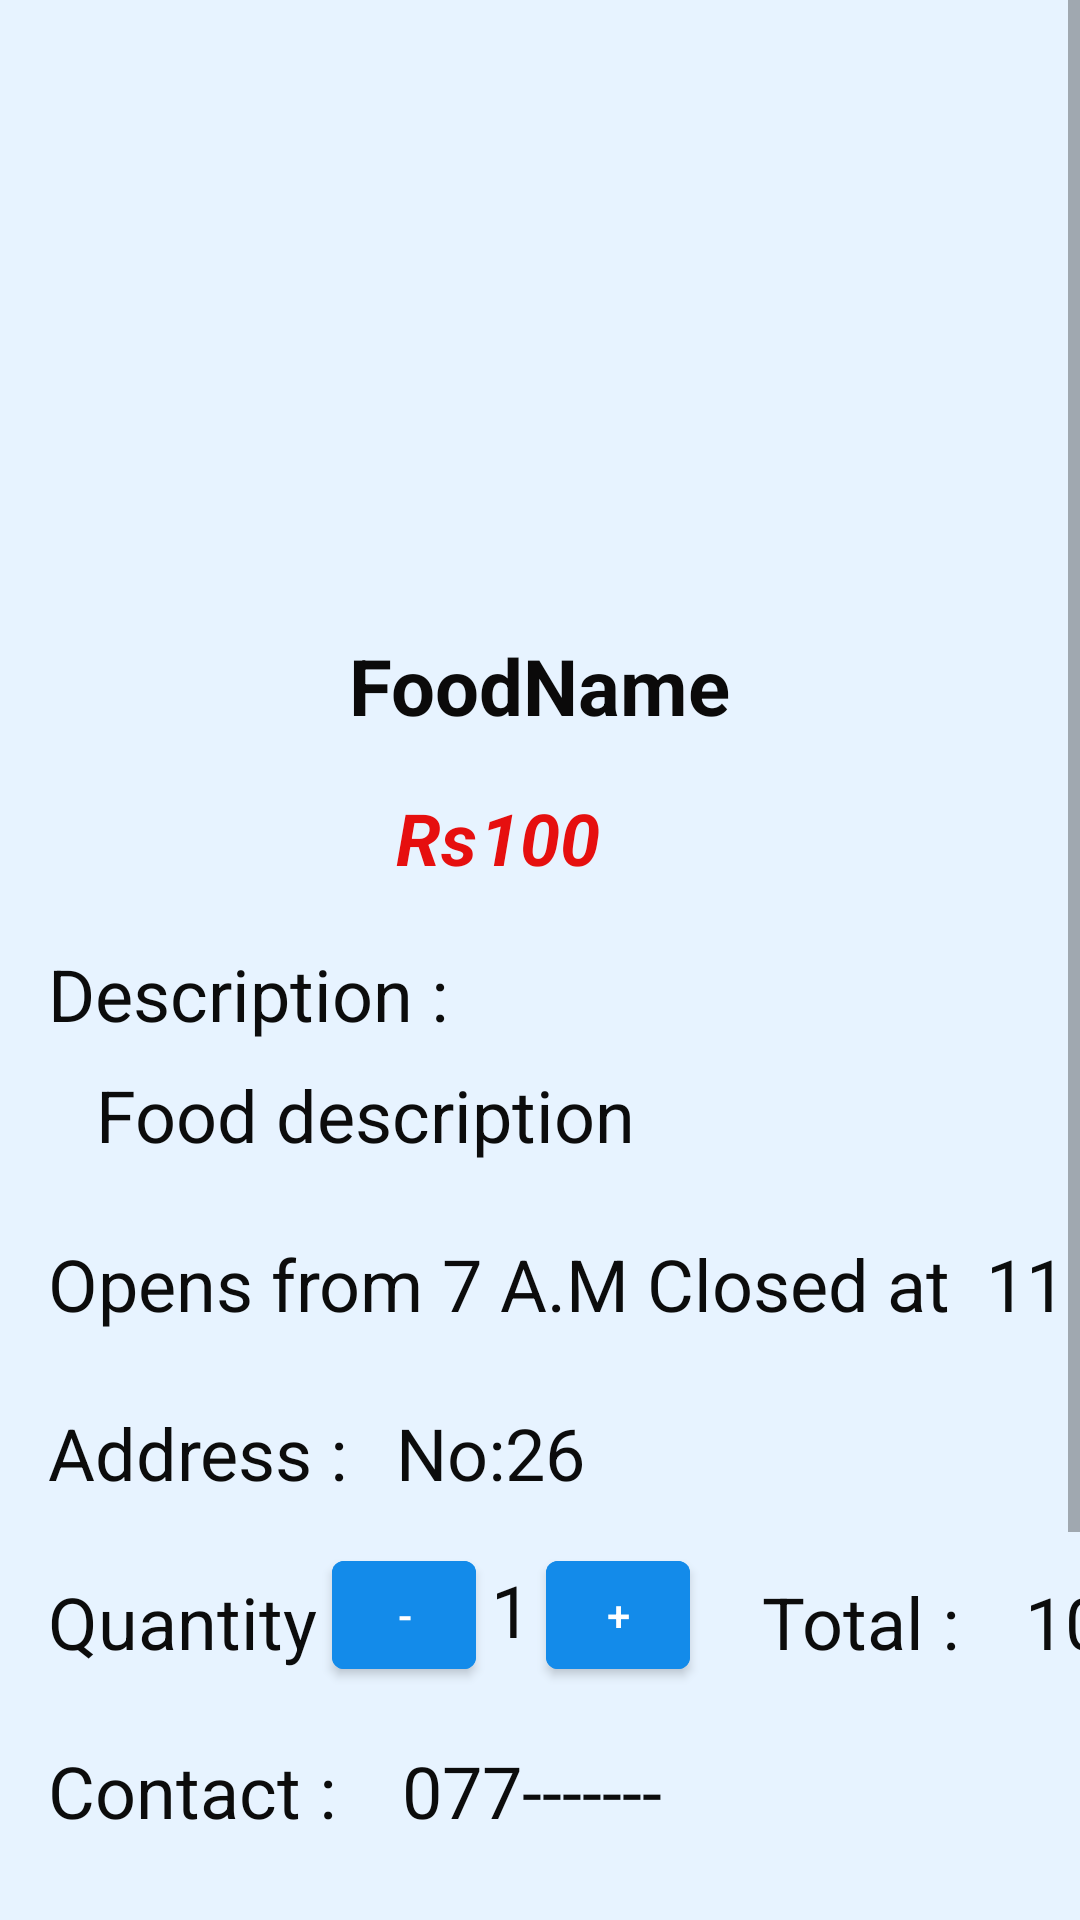

Android layout source for this screen:
<!-- AndroidManifest.xml: application theme Theme.Bodima -->
<!-- res/layout/activity_single_food.xml -->
<?xml version="1.0" encoding="utf-8"?>
<ScrollView xmlns:android="http://schemas.android.com/apk/res/android"
    xmlns:app="http://schemas.android.com/apk/res-auto"
    xmlns:tools="http://schemas.android.com/tools"
    android:layout_width="match_parent"
    android:layout_height="match_parent">

    <androidx.constraintlayout.widget.ConstraintLayout
        android:layout_width="match_parent"
        android:layout_height="match_parent"
        android:background="@color/Background"
        tools:context=".activities.SingleFood">

        <ImageView
            android:id="@+id/singlefoodimage"
            android:layout_width="match_parent"
            android:layout_height="187dp"
            android:scaleType="centerCrop"
            app:layout_constraintEnd_toEndOf="parent"
            app:layout_constraintStart_toStartOf="parent"
            app:layout_constraintTop_toTopOf="parent" />

        <TextView
            android:id="@+id/singlefoodAddress"
            android:layout_width="wrap_content"
            android:layout_height="wrap_content"
            android:layout_marginStart="16dp"
            android:layout_marginTop="24dp"
            android:text="Address :"
            android:textColor="#0C0C0C"
            android:textSize="24sp"
            app:layout_constraintStart_toStartOf="parent"
            app:layout_constraintTop_toBottomOf="@+id/singleStartTime" />

        <TextView
            android:id="@+id/singleStartTime"
            android:layout_width="wrap_content"
            android:layout_height="wrap_content"
            android:layout_marginStart="16dp"
            android:layout_marginTop="24dp"
            android:text="Opens from "

            android:textColor="#0C0C0C"
            android:textSize="24sp"
            app:layout_constraintStart_toStartOf="parent"
            app:layout_constraintTop_toBottomOf="@+id/singlefoodDescValue" />

        <TextView
            android:id="@+id/singlefoodName"
            android:layout_width="wrap_content"
            android:layout_height="36dp"
            android:layout_marginTop="24dp"
            android:text="FoodName"
            android:textColor="#0B0A0A"
            android:textSize="26sp"
            android:textStyle="bold"
            app:layout_constraintEnd_toEndOf="parent"
            app:layout_constraintStart_toStartOf="parent"
            app:layout_constraintTop_toBottomOf="@+id/singlefoodimage" />

        <TextView
            android:id="@+id/singlefoodPrice"
            android:layout_width="wrap_content"
            android:layout_height="36dp"
            android:layout_marginTop="16dp"
            android:text="100"
            android:textColor="#E60F0F"
            android:textSize="24sp"
            android:textStyle="bold|italic"
            app:layout_constraintEnd_toEndOf="parent"
            app:layout_constraintStart_toStartOf="parent"
            app:layout_constraintTop_toBottomOf="@+id/singlefoodName" />

        <TextView
            android:id="@+id/singlefoodDescription"
            android:layout_width="wrap_content"
            android:layout_height="wrap_content"
            android:layout_marginStart="16dp"
            android:layout_marginTop="16dp"
            android:text="Description :"
            android:textColor="#0C0C0C"
            android:textSize="24sp"
            app:layout_constraintStart_toStartOf="parent"
            app:layout_constraintTop_toBottomOf="@+id/singlefoodPrice" />

        <Button
            android:id="@+id/butCall"
            android:layout_width="200dp"
            android:layout_height="55dp"
            android:layout_marginTop="24dp"
            android:layout_marginBottom="110dp"
            android:backgroundTint="@color/btn"
            android:text="Call"
            android:textSize="16sp"
            android:textStyle="bold"
            app:cornerRadius="20dp"
            app:layout_constraintBottom_toBottomOf="parent"
            app:layout_constraintEnd_toEndOf="parent"
            app:layout_constraintHorizontal_bias="0.497"
            app:layout_constraintStart_toStartOf="parent"
            app:layout_constraintTop_toBottomOf="@+id/contact"
            app:layout_constraintVertical_bias="1.0" />

        <TextView
            android:id="@+id/singlefoodDescValue"
            android:layout_width="wrap_content"
            android:layout_height="wrap_content"
            android:layout_marginStart="32dp"
            android:layout_marginTop="8dp"
            android:text="Food description"
            android:textColor="#0C0C0C"
            android:textSize="24sp"
            app:layout_constraintStart_toStartOf="parent"
            app:layout_constraintTop_toBottomOf="@+id/singlefoodDescription" />

        <TextView
            android:id="@+id/foodQuantity"
            android:layout_width="wrap_content"
            android:layout_height="wrap_content"
            android:layout_marginStart="16dp"
            android:layout_marginTop="24dp"
            android:text="Quantity"
            android:textColor="#0C0C0C"
            android:textSize="24sp"
            app:layout_constraintStart_toStartOf="parent"
            app:layout_constraintTop_toBottomOf="@+id/singlefoodAddress" />

        <Button
            android:id="@+id/btnDecrease"
            android:layout_width="48dp"
            android:layout_height="48dp"
            android:layout_marginStart="5dp"
            android:layout_marginTop="14dp"
            android:backgroundTint="@color/btn"
            android:text="-"
            app:layout_constraintStart_toEndOf="@+id/foodQuantity"
            app:layout_constraintTop_toBottomOf="@+id/singlefoodAddress" />

        <TextView
            android:id="@+id/foodQuantityDigit"
            android:layout_width="wrap_content"
            android:layout_height="wrap_content"
            android:layout_marginStart="5dp"
            android:layout_marginTop="20dp"
            android:text="1"
            android:textColor="#0C0C0C"
            android:textSize="24sp"
            app:layout_constraintStart_toEndOf="@+id/btnDecrease"
            app:layout_constraintTop_toBottomOf="@+id/singlefoodAddress" />

        <Button
            android:id="@+id/btnIncrease"
            android:layout_width="48dp"
            android:layout_height="48dp"
            android:layout_marginStart="5dp"
            android:layout_marginTop="14dp"
            android:backgroundTint="@color/btn"
            android:text="+"
            app:layout_constraintStart_toEndOf="@+id/foodQuantityDigit"
            app:layout_constraintTop_toBottomOf="@+id/singlefoodAddress" />

        <TextView
            android:id="@+id/total"
            android:layout_width="wrap_content"
            android:layout_height="wrap_content"
            android:layout_marginStart="24dp"
            android:layout_marginTop="24dp"
            android:text="Total : "
            android:textColor="#0C0C0C"
            android:textSize="24sp"
            app:layout_constraintStart_toEndOf="@+id/btnIncrease"
            app:layout_constraintTop_toBottomOf="@+id/singlefoodAddress" />

        <TextView
            android:id="@+id/singlestartvalue"
            android:layout_width="wrap_content"
            android:layout_height="wrap_content"
            android:text="7 A.M"
            android:textColor="#0C0C0C"
            android:textSize="24sp"
            app:layout_constraintStart_toEndOf="@+id/singleStartTime"
            app:layout_constraintTop_toTopOf="@+id/singleStartTime" />

        <TextView
            android:id="@+id/singleendtime"
            android:layout_width="wrap_content"
            android:layout_height="wrap_content"

            android:text=" Closed at "
            android:textColor="#0C0C0C"
            android:textSize="24sp"
            app:layout_constraintStart_toEndOf="@+id/singlestartvalue"
            app:layout_constraintTop_toTopOf="@+id/singlestartvalue" />

        <TextView
            android:id="@+id/singleendvalue"
            android:layout_width="wrap_content"
            android:layout_height="wrap_content"

            android:text=" 11 A.M"
            android:textColor="#0C0C0C"
            android:textSize="24sp"
            app:layout_constraintStart_toEndOf="@+id/singleendtime"
            app:layout_constraintTop_toTopOf="@+id/singleendtime" />

        <TextView
            android:id="@+id/singleAddressValue"
            android:layout_width="wrap_content"
            android:layout_height="wrap_content"
            android:layout_marginStart="16dp"
            android:text="No:26"
            android:textColor="#0C0C0C"
            android:textSize="24sp"
            app:layout_constraintStart_toEndOf="@+id/singlefoodAddress"
            app:layout_constraintTop_toTopOf="@+id/singlefoodAddress" />

        <TextView
            android:id="@+id/totalValue"
            android:layout_width="wrap_content"
            android:layout_height="wrap_content"
            android:layout_marginStart="16dp"
            android:text="100"
            android:textColor="#0C0C0C"
            android:textSize="24sp"
            app:layout_constraintStart_toEndOf="@+id/total"
            app:layout_constraintTop_toTopOf="@+id/total" />

        <TextView
            android:id="@+id/tagPrice"
            android:layout_width="wrap_content"
            android:layout_height="36dp"
            android:layout_marginTop="16dp"
            android:text="Rs "
            android:textColor="#E60F0F"
            android:textSize="24sp"
            android:textStyle="bold|italic"
            app:layout_constraintEnd_toEndOf="parent"
            app:layout_constraintHorizontal_bias="0.404"
            app:layout_constraintStart_toStartOf="parent"
            app:layout_constraintTop_toBottomOf="@+id/singlefoodName" />

        <TextView
            android:id="@+id/contact"
            android:layout_width="wrap_content"
            android:layout_height="wrap_content"
            android:layout_marginStart="16dp"
            android:layout_marginTop="24dp"
            android:textColor="#0C0C0C"
            android:textSize="24sp"
            android:text="Contact : "
            app:layout_constraintStart_toStartOf="parent"
            app:layout_constraintTop_toBottomOf="@+id/foodQuantity" />

        <TextView
            android:id="@+id/phone"
            android:layout_width="wrap_content"
            android:layout_height="wrap_content"
            android:layout_marginStart="16dp"
            android:text="077-------"
            android:textColor="#0C0C0C"
            android:textSize="24sp"
            app:layout_constraintStart_toEndOf="@+id/contact"
            app:layout_constraintTop_toTopOf="@+id/contact" />
    </androidx.constraintlayout.widget.ConstraintLayout>
</ScrollView>
<!-- resources referenced by this layout -->
<resources>
  <color name="Background">#E7F3FF</color>
  <color name="btn">#138BEA</color>
  <style name="Theme.Bodima" parent="Theme.MaterialComponents.DayNight.DarkActionBar">
          
          <item name="colorPrimary">@color/pri</item>
          <item name="colorPrimaryVariant">@color/purple_700</item>
          <item name="colorOnPrimary">@color/white</item>
          
          <item name="colorSecondary">@color/teal_200</item>
          <item name="colorSecondaryVariant">@color/teal_700</item>
          <item name="colorOnSecondary">@color/black</item>
          
          <item name="android:statusBarColor">?attr/colorPrimaryVariant</item>
          
          <item name="textInputStyle">@style/Widget.MaterialComponents.TextInputLayout.OutlinedBox</item>
      </style>
  <color name="pri">#138BEA</color>
  <color name="purple_700">#FF3700B3</color>
  <color name="white">#FFFFFFFF</color>
  <color name="teal_200">#FF03DAC5</color>
  <color name="teal_700">#FF018786</color>
  <color name="black">#FF000000</color>
</resources>
